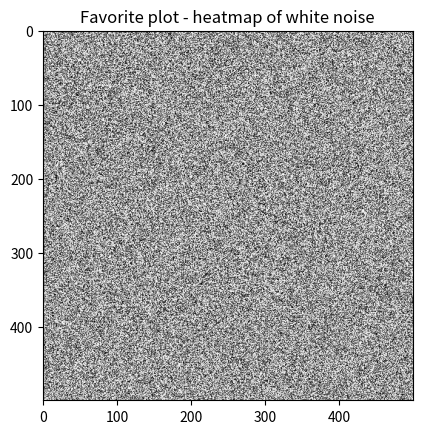

Write Python code to recreate this figure.
import numpy as np
import matplotlib.pyplot as plt


np.random.seed(5671)


array = np.random.random((500, 500))
plt.imshow(array, cmap='Greys_r')
plt.title('Favorite plot - heatmap of white noise')
plt.savefig('03_favorite_heatmap.jpeg', bbox_inches='tight')
